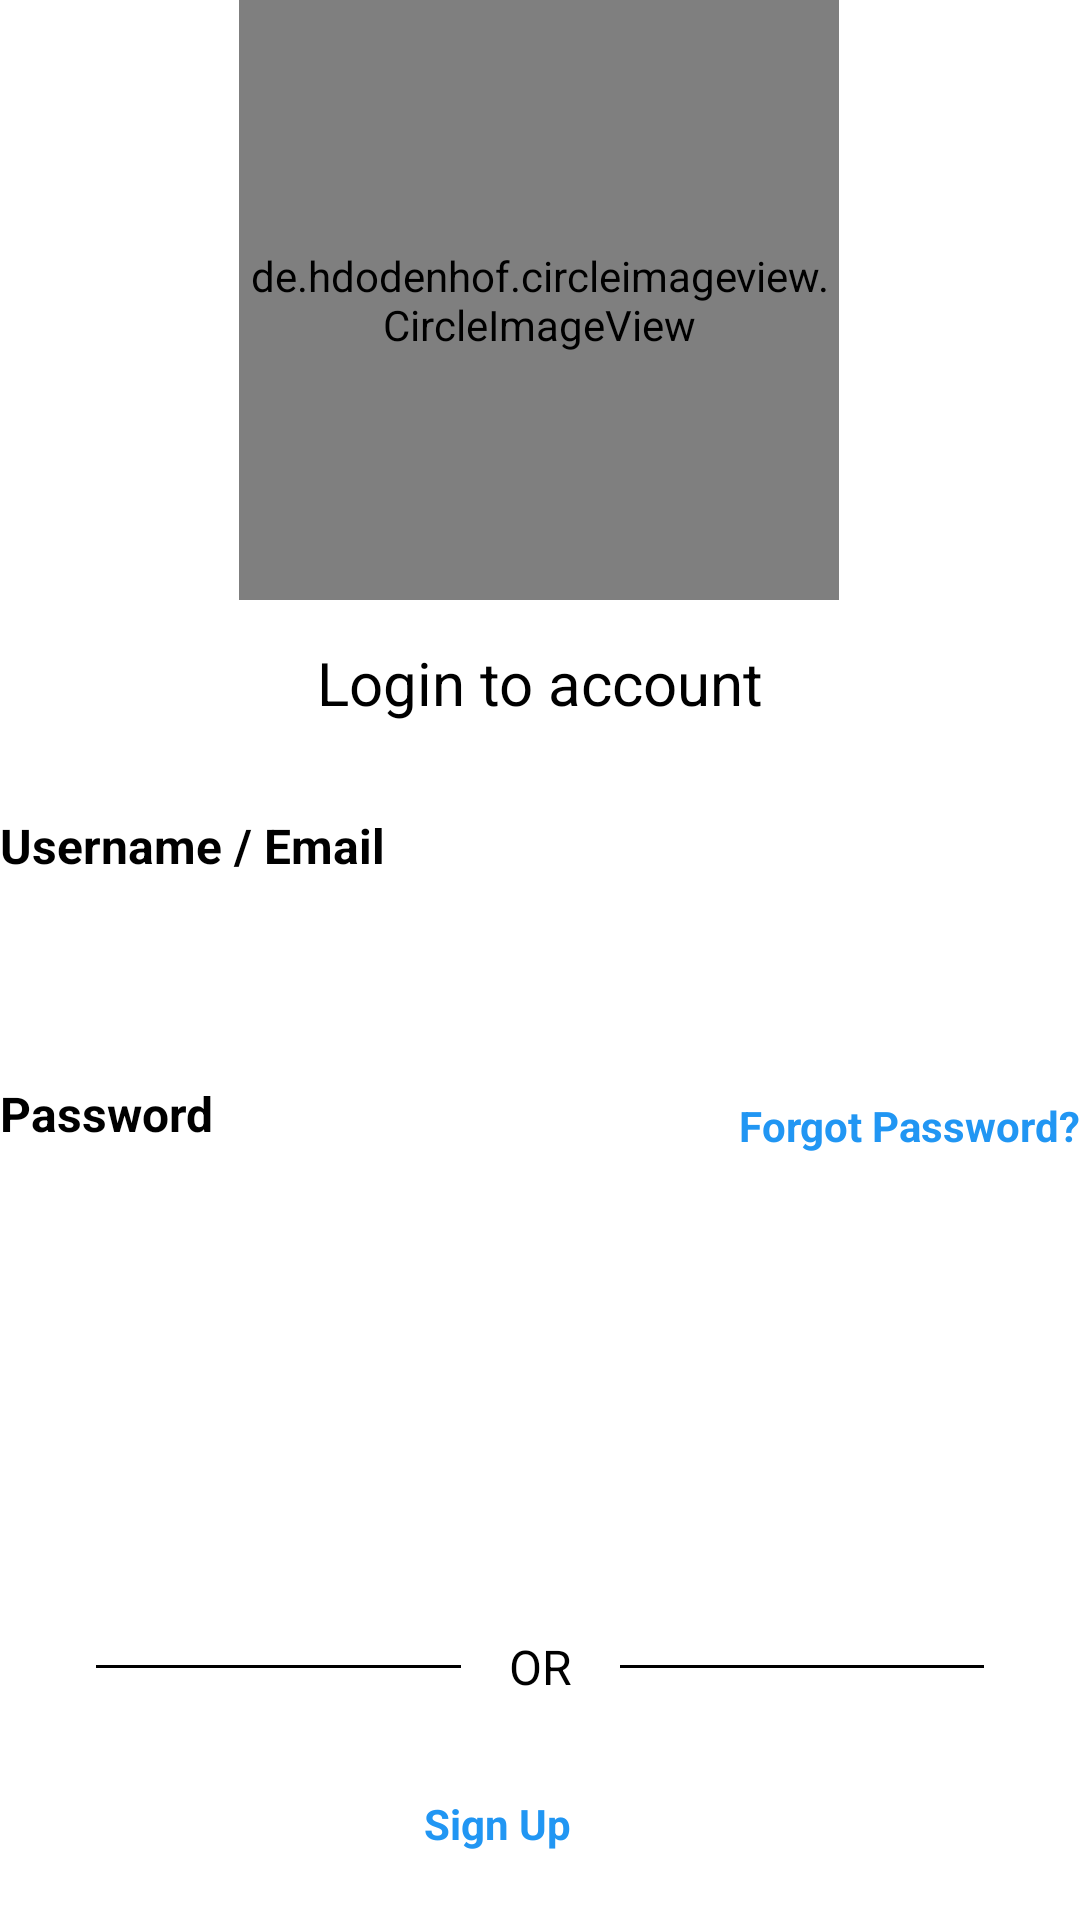

Android layout source for this screen:
<!-- AndroidManifest.xml: application theme Theme.Ayush -->
<!-- res/layout/activity_login.xml -->
<?xml version="1.0" encoding="utf-8"?>
<androidx.constraintlayout.widget.ConstraintLayout xmlns:android="http://schemas.android.com/apk/res/android"
    xmlns:app="http://schemas.android.com/apk/res-auto"
    xmlns:tools="http://schemas.android.com/tools"
    android:layout_width="match_parent"
    android:layout_height="match_parent"
    android:background="@android:color/white">

    <de.hdodenhof.circleimageview.CircleImageView
        android:id="@+id/app_logo"
        android:layout_width="200dp"
        android:layout_height="200dp"
        android:src="@drawable/logo"
        app:layout_constraintBottom_toTopOf="@id/login_label"
        app:layout_constraintHorizontal_bias="0.497"
        app:layout_constraintLeft_toLeftOf="parent"
        app:layout_constraintRight_toRightOf="parent"
        app:layout_constraintTop_toTopOf="parent"
        app:layout_constraintVertical_chainStyle="packed" />

    <TextView
        android:id="@+id/login_label"
        android:layout_width="match_parent"
        android:layout_height="wrap_content"
        android:layout_marginTop="14dp"
        android:gravity="center"
        android:text="Login to account"
        android:textColor="@android:color/black"
        android:textSize="20sp"
        app:layout_constraintBottom_toTopOf="@id/user_email_label"
        app:layout_constraintLeft_toLeftOf="parent"
        app:layout_constraintRight_toRightOf="parent"
        app:layout_constraintTop_toBottomOf="@id/app_logo" />

    <TextView
        android:id="@+id/user_email_label"
        android:layout_width="match_parent"
        android:layout_height="wrap_content"
        android:layout_marginTop="30dp"
        android:text="Username / Email"
        android:textColor="@android:color/black"
        android:textSize="16sp"
        android:textStyle="bold"
        app:layout_constraintBottom_toTopOf="@id/username_email"
        app:layout_constraintLeft_toLeftOf="parent"
        app:layout_constraintRight_toRightOf="parent"
        app:layout_constraintTop_toBottomOf="@id/login_label" />

    <EditText
        android:id="@+id/username_email"
        android:layout_width="match_parent"
        android:layout_height="wrap_content"
        android:layout_marginStart="32dp"
        android:layout_marginTop="8dp"
        android:layout_marginEnd="32dp"
        android:background="@drawable/edit_text_bg"
        android:padding="12dp"
        android:textSize="16sp"
        app:layout_constraintBottom_toTopOf="@id/password_label"
        app:layout_constraintLeft_toLeftOf="parent"
        app:layout_constraintRight_toRightOf="parent"
        app:layout_constraintTop_toBottomOf="@id/user_email_label" />

    <TextView
        android:id="@+id/password_label"
        android:layout_width="0dp"
        android:layout_height="wrap_content"
        android:layout_marginTop="14dp"
        android:text="Password"
        android:textColor="@android:color/black"
        android:textSize="16sp"
        android:textStyle="bold"
        app:layout_constraintBottom_toTopOf="@id/password"
        app:layout_constraintLeft_toLeftOf="parent"
        app:layout_constraintTop_toBottomOf="@id/username_email" />

    <TextView
        android:id="@+id/forgot_password"
        android:layout_width="0dp"
        android:layout_height="wrap_content"
        android:layout_marginTop="14dp"
        android:text="Forgot Password?"
        android:textColor="#2196F3"
        android:textSize="14sp"
        android:textStyle="bold"
        app:layout_constraintBottom_toTopOf="@id/password"
        app:layout_constraintRight_toRightOf="parent"
        app:layout_constraintTop_toBottomOf="@id/username_email" />

    <EditText
        android:id="@+id/password"
        android:layout_width="match_parent"
        android:layout_height="wrap_content"
        android:layout_marginStart="32dp"
        android:layout_marginTop="8dp"
        android:layout_marginEnd="15dp"
        android:background="@drawable/edit_text_bg"
        android:padding="12dp"
        android:textSize="16sp"

        app:layout_constraintLeft_toLeftOf="parent"
        app:layout_constraintRight_toRightOf="parent"
        app:layout_constraintTop_toBottomOf="@id/password_label" />

    <Spinner
        android:id="@+id/spinner"
        android:layout_width="match_parent"
        android:layout_height="wrap_content"
        android:backgroundTint="@android:color/transparent"
        android:minHeight="48dp"
        android:padding="15dp"
        android:textColor="#292929"
        android:textColorHint="#797979"
        app:layout_constraintBottom_toTopOf="@+id/sign_in_button"
        app:layout_constraintTop_toBottomOf="@+id/password"
        tools:layout_editor_absoluteX="-16dp" />

    <Button
        android:id="@+id/sign_in_button"
        android:layout_width="match_parent"
        android:layout_height="wrap_content"
        android:layout_marginTop="45dp"
        android:background="@drawable/button_bg"
        android:stateListAnimator="@null"
        android:text="Sign In"
        android:textAllCaps="false"
        android:textColor="@android:color/white"
        android:textSize="16sp"
        android:textStyle="bold"
        app:layout_constraintHorizontal_bias="0.0"
        app:layout_constraintLeft_toLeftOf="parent"
        app:layout_constraintRight_toRightOf="parent"
        app:layout_constraintTop_toBottomOf="@+id/password" />

    <View
        android:id="@+id/separator1"
        android:layout_width="0dp"
        android:layout_height="1dp"
        android:layout_marginStart="32dp"
        android:background="@android:color/black"
        app:layout_constraintBottom_toBottomOf="@id/or_text_label"
        app:layout_constraintLeft_toLeftOf="parent"
        app:layout_constraintRight_toLeftOf="@id/or_text_label"
        app:layout_constraintTop_toTopOf="@id/or_text_label" />

    <TextView
        android:id="@+id/or_text_label"
        android:layout_width="wrap_content"
        android:layout_height="wrap_content"
        android:layout_marginStart="16dp"
        android:layout_marginTop="16dp"
        android:layout_marginEnd="16dp"
        android:text="OR"
        android:textColor="@android:color/black"
        android:textSize="16sp"
        app:layout_constraintBottom_toTopOf="@id/social_login_parent"
        app:layout_constraintLeft_toRightOf="@id/separator1"
        app:layout_constraintRight_toLeftOf="@id/separator2"
        app:layout_constraintTop_toBottomOf="@id/sign_in_button" />

    <View
        android:id="@+id/separator2"
        android:layout_width="0dp"
        android:layout_height="1dp"
        android:layout_marginEnd="32dp"
        android:background="@android:color/black"
        app:layout_constraintBottom_toBottomOf="@id/or_text_label"
        app:layout_constraintLeft_toRightOf="@id/or_text_label"
        app:layout_constraintRight_toRightOf="parent"
        app:layout_constraintTop_toTopOf="@id/or_text_label" />

    <LinearLayout
        android:id="@+id/social_login_parent"
        android:layout_width="match_parent"
        android:layout_height="wrap_content"
        android:layout_marginTop="16dp"
        android:orientation="horizontal"
        app:layout_constraintBottom_toTopOf="@id/sign_up_parent"
        app:layout_constraintLeft_toLeftOf="parent"
        app:layout_constraintRight_toRightOf="parent"
        app:layout_constraintTop_toBottomOf="@id/or_text_label">


    </LinearLayout>

    <LinearLayout
        android:id="@+id/sign_up_parent"
        android:layout_width="match_parent"
        android:layout_height="wrap_content"
        android:layout_marginTop="16dp"
        android:gravity="center_horizontal"
        android:orientation="horizontal"
        app:layout_constraintHorizontal_bias="0.0"
        app:layout_constraintLeft_toLeftOf="parent"
        app:layout_constraintRight_toRightOf="parent"
        app:layout_constraintTop_toBottomOf="@id/social_login_parent">












        <TextView
            android:id="@+id/sign_up"
            android:layout_width="wrap_content"
            android:layout_height="wrap_content"
            android:layout_marginStart="4dp"
            android:layout_marginEnd="32dp"
            android:gravity="start"
            android:text="Sign Up"
            android:textColor="#2196F3"
            android:textSize="14sp"
            android:textStyle="bold" />


    </LinearLayout>

    <Button
        android:id="@+id/register_button"
        android:layout_width="match_parent"
        android:layout_height="51dp"
        android:layout_marginStart="32dp"
        android:layout_marginTop="16dp"
        android:layout_marginEnd="32dp"
        android:background="@drawable/button_bg"
        android:stateListAnimator="@null"
        android:text="Register"
        android:textAllCaps="false"

        android:textColor="@android:color/white"
        android:textSize="16sp"
        android:textStyle="bold"

        app:layout_constraintBottom_toBottomOf="parent"
        app:layout_constraintEnd_toEndOf="parent"
        app:layout_constraintHorizontal_bias="0.0"
        app:layout_constraintStart_toStartOf="parent"
        app:layout_constraintTop_toBottomOf="@+id/sign_up_parent"
        app:layout_constraintVertical_bias="0.0" />


</androidx.constraintlayout.widget.ConstraintLayout>
<!-- resources referenced by this layout -->
<resources>
  <!-- drawable logo: png bitmap (drawable, 92565 bytes) -->
  <style name="Theme.Ayush" parent="Theme.MaterialComponents.DayNight.DarkActionBar">
          
          <item name="colorPrimary">@color/purple_500</item>
          <item name="colorPrimaryVariant">@color/purple_700</item>
          <item name="colorOnPrimary">@color/white</item>
          
          <item name="colorSecondary">@color/teal_200</item>
          <item name="colorSecondaryVariant">@color/teal_700</item>
          <item name="colorOnSecondary">@color/black</item>
          
          <item name="android:statusBarColor" tools:targetApi="l">?attr/colorPrimaryVariant</item>
          
      </style>
  <color name="purple_500">#FF6200EE</color>
  <color name="purple_700">#FF3700B3</color>
  <color name="white">#FFFFFFFF</color>
  <color name="teal_200">#FF03DAC5</color>
  <color name="teal_700">#FF018786</color>
  <color name="black">#FF000000</color>
</resources>
